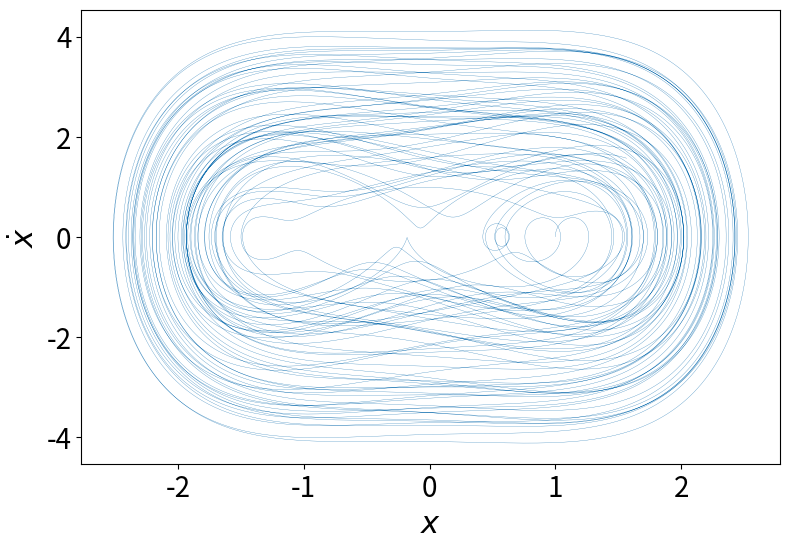

Reproduce this figure in Python.
# importar librerias

import numpy as np
from numpy import sin, cos ,pi
import matplotlib.pyplot as plt

# parametros 

g = 9.81
m = 1
k = -1
l = 1
F = 1
om = 2/3*pi

# condiciones iniciales

x0 = 1
v0 = 0

# paramtros del metodo:

tmax=300
dt=0.001

# dinamica del oscialdor duffing forzado 

def dyn(t,y):
    x ,v= y
    dx=v
    dv=- (k/m)*x-(l/m)*x**3+(F/m)*cos(om*t)
    return np.array([dx,dv])

# metodo runge kutta 

def rk4(f,t,y,h):
    k1=h * f(t,y)
    k2=h * f(t+h/2,y+k1/2)
    k3=h * f(t+h/2,y+k2/2)
    k4=h * f(t+h,y+k3)
    return y+(k1+2*k2+2*k3+k4)/6

# integracion con RK4:

n=int(tmax/dt)
t=np.linspace(0,n * dt, n+1)
y=np.empty((n+1,2))
y[0]=[x0,v0]

for i in range(n):
    y[i+1]=rk4(dyn,t[i],y[i],dt)
    
    
#  separar las variables despues de la integral 

x=y[:,0]
v=y[:,1]
    
    
# espacio de fase 

fig,ax= plt.subplots(figsize=(8,6))
ax.plot(x,v,linewidth=0.2)
ax.set_xlabel(r'$x$', fontsize=22)
ax.set_ylabel(r'$\dot{x}$',fontsize=22)
ax.tick_params(axis='both',labelsize=20)
#ax.grid(alpha=0.3) 
plt.tight_layout()
ax.set_box_aspect(0.65)
plt.savefig("Dufpy.pdf",format="pdf",bbox_inches="tight") 
plt.show()
 
 
